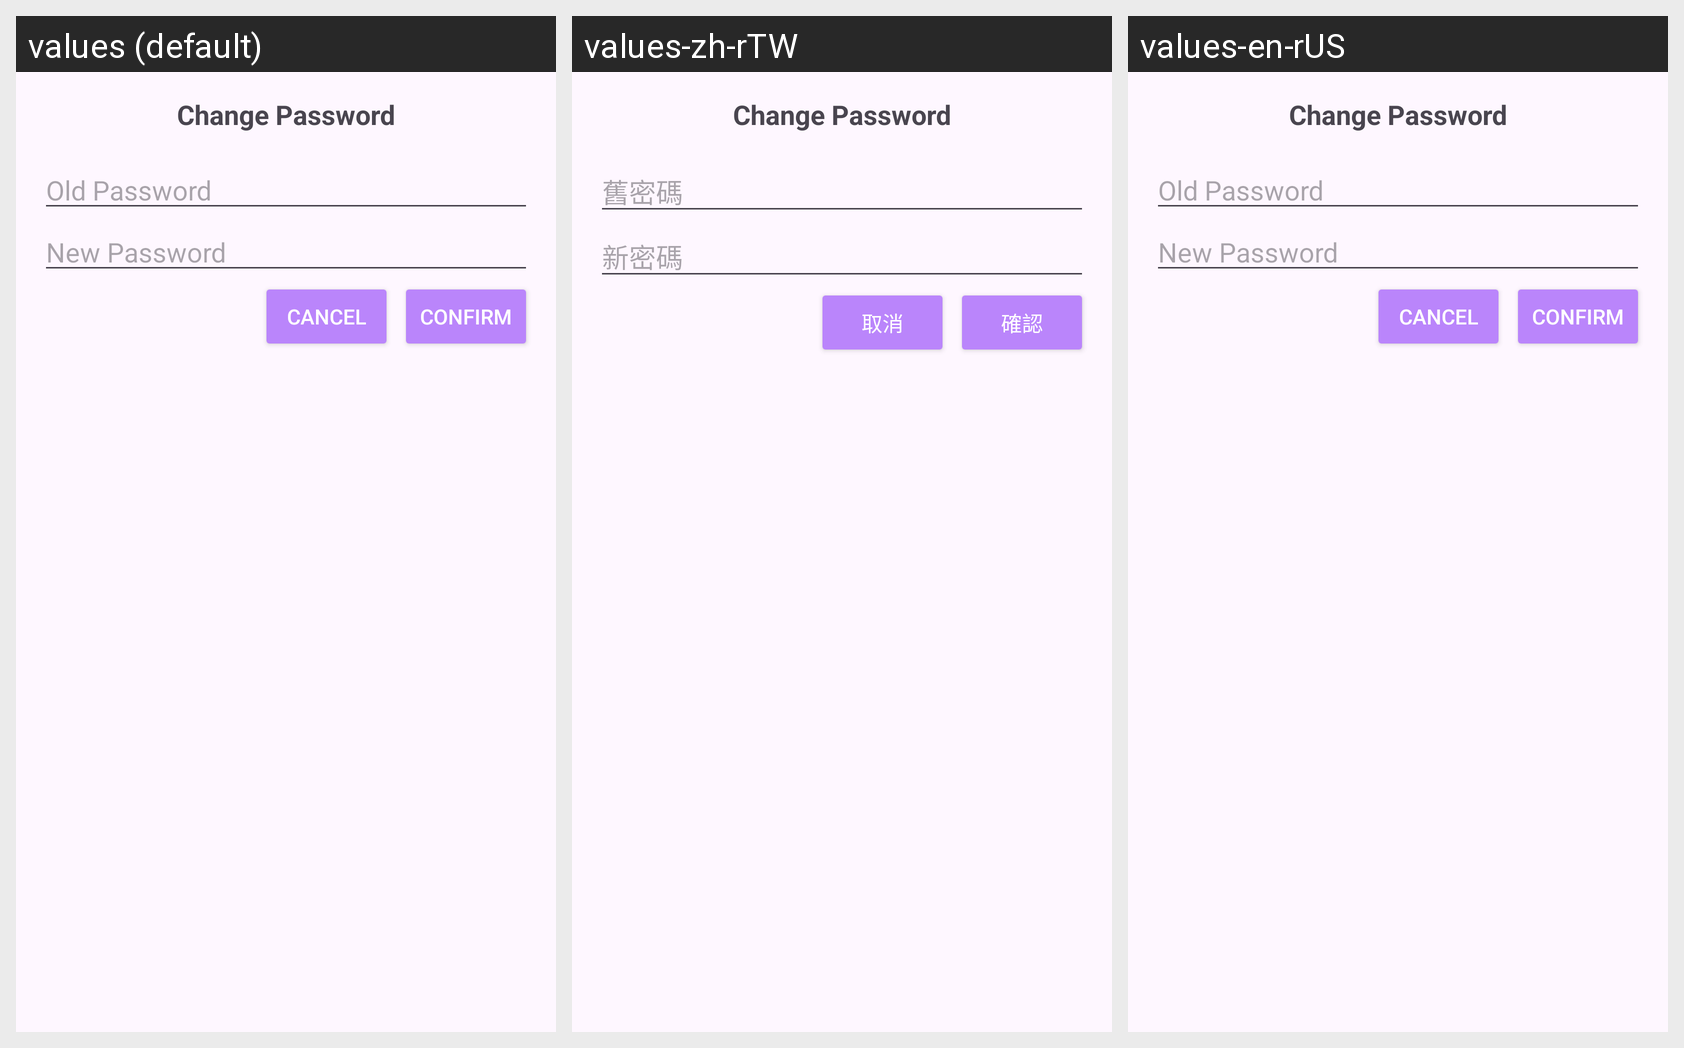

This grid shows one Android layout under several languages. Give, for every string resource on the screen, its name, the default text and each shown locale's text.
Android screen res/layout/dialog_change_password.xml rendered under 3 locales, left to right: values (default), values-zh-rTW, values-en-rUS. Device: Nexus 5 (rendered at 1080×1920; each locale shown at half size, 540×960, under a caption strip naming it); theme Theme.Swc.
Strings drawn on this screen, with the default value and each locale's value (text and hints the layout hard-codes, and strings that could not be matched under every locale, appear in the picture but are not listed):

old_password
  values: Old Password
  values-zh-rTW: 舊密碼
  values-en-rUS: Old Password

new_password
  values: New Password
  values-zh-rTW: 新密碼
  values-en-rUS: New Password

cancel
  values: Cancel
  values-zh-rTW: 取消
  values-en-rUS: Cancel

confirm
  values: Confirm
  values-zh-rTW: 確認
  values-en-rUS: Confirm
